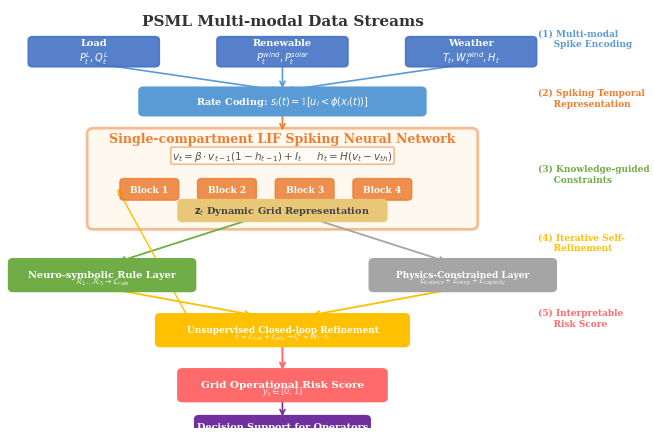
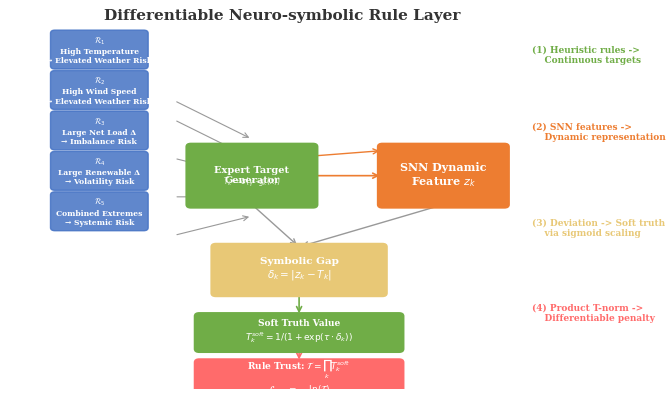
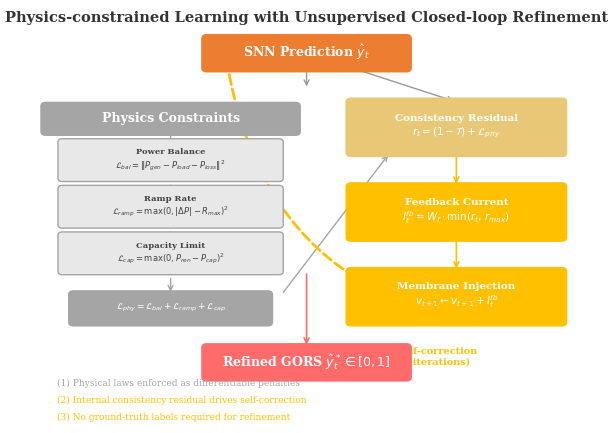
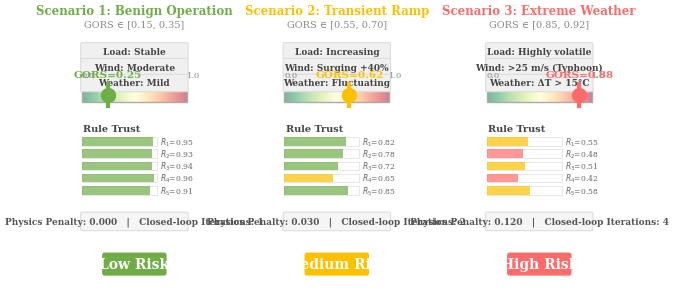
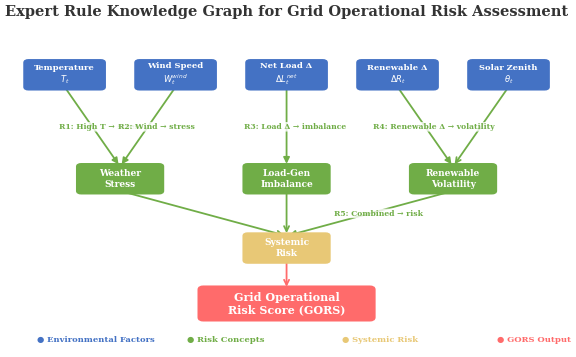

Generate these figures, in order, with matplotlib:
#!/usr/bin/env python3
"""
Generate paper method figures (Figures 1-5) for:
"A Neuro-symbolic Closed-loop Learning Framework for
 Intelligent Power Grid Decision Support"

These figures do NOT require experimental data — they illustrate
the framework architecture, rule layer, closed-loop mechanism,
operational scenarios, and expert rule graph.

Usage:
  python experiments/plot_paper_figures.py --output-dir outputs/paper_figures/
"""

from __future__ import annotations

import argparse
from pathlib import Path

import matplotlib
matplotlib.use("Agg")
import matplotlib.pyplot as plt
import matplotlib.patches as mpatches
from matplotlib.patches import FancyBboxPatch, FancyArrowPatch, Arc, ConnectionPatch
import numpy as np

# ---------------------------------------------------------------------------
# Style
# ---------------------------------------------------------------------------

IEEE_WIDTH = 7.16  # inches (IEEE single column)
IEEE_FULLWIDTH = 14.72  # inches (IEEE double column)

COLORS = {
    "data":      "#4472C4",  # blue - data
    "encoding":  "#5B9BD5",  # light blue - spike encoding
    "snn":       "#ED7D31",  # orange - SNN
    "symbolic":  "#70AD47",  # green - symbolic rules
    "physics":   "#A5A5A5",  # gray - physics
    "feedback":  "#FFC000",  # gold - closed-loop
    "risk":      "#FF6B6B",  # red - risk output
    "decision":  "#7030A0",  # purple - decision support
    "text":      "#333333",  # dark text
    "bg_light":  "#F7F7F7",
    "border":    "#CCCCCC",
}

plt.rcParams.update({
    "font.family": "serif",
    "font.size": 9,
    "axes.titlesize": 11,
    "axes.labelsize": 9,
    "figure.dpi": 300,
    "savefig.dpi": 300,
    "savefig.bbox": "tight",
    "savefig.pad_inches": 0.05,
})


# ---------------------------------------------------------------------------
# Helpers
# ---------------------------------------------------------------------------

def rounded_box(ax, xy, width, height, color, text="", text_color="white",
                fontsize=8, fontweight="bold", edge_color=None, linewidth=1.5,
                alpha=1.0, zorder=2):
    """Draw a rounded rectangle with centered text."""
    box = FancyBboxPatch(
        xy, width, height,
        boxstyle="round,pad=0.08",
        facecolor=color, edgecolor=edge_color or color,
        linewidth=linewidth, alpha=alpha, zorder=zorder,
    )
    ax.add_patch(box)
    if text:
        ax.text(
            xy[0] + width / 2, xy[1] + height / 2, text,
            ha="center", va="center", fontsize=fontsize,
            fontweight=fontweight, color=text_color, zorder=zorder + 1,
        )


def arrow(ax, x1, y1, x2, y2, color="#666666", linewidth=1.0, zorder=1, style="simple"):
    """Draw an arrow between two points."""
    ax.annotate(
        "", xy=(x2, y2), xytext=(x1, y1),
        arrowprops=dict(
            arrowstyle="->" if style == "simple" else "-|>",
            color=color, lw=linewidth,
            connectionstyle="arc3,rad=0",
        ),
        zorder=zorder,
    )


def module(ax, x, y, w, h, color, label, sublabel="", fontsize=7.5, zorder=2):
    """Draw a module block with optional sublabel."""
    rounded_box(ax, (x, y), w, h, color, "", zorder=zorder)
    ax.text(x + w/2, y + h/2 + 0.02, label, ha="center", va="center",
            fontsize=fontsize, fontweight="bold", color="white", zorder=zorder+1)
    if sublabel:
        ax.text(x + w/2, y + h/2 - 0.14, sublabel, ha="center", va="center",
                fontsize=fontsize-1.5, color="white", alpha=0.85, zorder=zorder+1)


# ---------------------------------------------------------------------------
# Figure 1: Overall Framework
# ---------------------------------------------------------------------------

def draw_figure1_overall_framework(output_dir: Path):
    """FIGURE 1: Overall architecture of the proposed framework."""
    fig, ax = plt.subplots(1, 1, figsize=(IEEE_WIDTH, 5.5))
    ax.set_xlim(0, 10)
    ax.set_ylim(0, 10)
    ax.axis("off")
    ax.set_facecolor("white")

    # Title
    ax.text(5, 9.6, "PSML Multi-modal Data Streams", ha="center", va="center",
            fontsize=11, fontweight="bold", color=COLORS["text"])

    # --- Row 1: PSML Data boxes ---
    data_y = 8.6
    dw, dh = 2.2, 0.55
    data_boxes = [
        (0.5, "Load\n$P_t^L, Q_t^L$", COLORS["data"]),
        (3.9, "Renewable\n$P_t^{wind}, P_t^{solar}$", COLORS["data"]),
        (7.3, "Weather\n$T_t, W_t^{wind}, H_t$", COLORS["data"]),
    ]
    for x, label, color in data_boxes:
        rounded_box(ax, (x, data_y), dw, dh, color, label, fontsize=7, linewidth=1.2,
                    edge_color=color, alpha=0.9)

    # Arrows from data to spike encoding
    for x, _, _ in data_boxes:
        arrow(ax, x + dw/2, data_y, 5, 7.95, COLORS["encoding"], 1.2, zorder=1)

    # --- Row 2: Spike Encoding ---
    enc_y = 7.45
    module(ax, 2.5, enc_y, 5.0, 0.5, COLORS["encoding"],
           "Rate Coding: $s_i(t) = \\mathbb{1}[u_i < \\phi(x_i(t))]$",
           fontsize=7, zorder=3)

    arrow(ax, 5, enc_y, 5, 6.95, COLORS["snn"], 1.2)

    # --- Row 3: SNN Backbone (big box) ---
    snn_y = 4.8
    snn_w, snn_h = 6.8, 2.15
    # Light background box for SNN
    snn_bg = FancyBboxPatch(
        (1.6, snn_y), snn_w, snn_h,
        boxstyle="round,pad=0.12",
        facecolor="#FFF3E0", edgecolor=COLORS["snn"], linewidth=2.0,
        alpha=0.5, zorder=0,
    )
    ax.add_patch(snn_bg)
    ax.text(5, snn_y + snn_h - 0.22, "Single-compartment LIF Spiking Neural Network",
            ha="center", fontsize=9, fontweight="bold", color=COLORS["snn"],
            zorder=2)

    # Inside SNN box: membrane dynamics + blocks
    # LIF formula
    ax.text(5, 6.35,
            "$v_t = \\beta \\cdot v_{t-1} (1 - h_{t-1}) + I_t$     "
            "$h_t = H(v_t - v_{th})$",
            ha="center", fontsize=7.5, color="#555555",
            bbox=dict(boxstyle="round,pad=0.15", facecolor="white",
                      edgecolor=COLORS["snn"], alpha=0.6),
            zorder=2)

    # SpikeFormer Blocks
    for i, (bx, label) in enumerate(zip([2.6, 4.0, 5.4, 6.8], ["Block 1", "Block 2", "Block 3", "Block 4"])):
        rounded_box(ax, (bx - 0.45, 5.45), 0.9, 0.35, COLORS["snn"], label,
                    fontsize=6.5, alpha=0.85, linewidth=1.0, zorder=2)

    # Dynamic representation
    rounded_box(ax, (3.2, snn_y + 0.15), 3.6, 0.35,
                "#E8C876", "$\\mathbf{z}_t$ Dynamic Grid Representation",
                text_color="#444444", fontsize=7, linewidth=1.2, zorder=2)

    # --- Branches: Symbolic & Physics ---
    # Left: Symbolic
    arrow(ax, 4.5, snn_y + 0.15, 2.0, 3.9, COLORS["symbolic"], 1.3)
    module(ax, 0.15, 3.3, 3.2, 0.6, COLORS["symbolic"],
           "Neuro-symbolic Rule Layer",
           "$\\mathcal{R}_1\\ldots\\mathcal{R}_5 \\rightarrow \\mathcal{L}_{rule}$",
           fontsize=7, zorder=3)

    # Right: Physics
    arrow(ax, 5.5, snn_y + 0.15, 8.0, 3.9, COLORS["physics"], 1.3)
    module(ax, 6.65, 3.3, 3.2, 0.6, COLORS["physics"],
           "Physics-Constrained Layer",
           "$\\mathcal{L}_{balance} + \\mathcal{L}_{ramp} + \\mathcal{L}_{capacity}$",
           fontsize=6.5, zorder=3)

    # --- Closed-loop ---
    arrow(ax, 1.8, 3.3, 4.5, 2.65, COLORS["feedback"], 1.3)
    arrow(ax, 8.2, 3.3, 5.5, 2.65, COLORS["feedback"], 1.3)

    # Unsupervised Closed-loop box
    module(ax, 2.8, 2.0, 4.4, 0.6, COLORS["feedback"],
           "Unsupervised Closed-loop Refinement",
           "$r_t = \\mathcal{L}_{rule} + \\mathcal{L}_{phy} \\rightarrow I_t^{fb} = W_f \\cdot r_t$",
           fontsize=6.5, zorder=3)

    # Feedback arrow going back up
    arrow(ax, 3.3, 2.6, 2.0, 5.7, COLORS["feedback"], 1.0)

    # --- GORS Output ---
    arrow(ax, 5, 2.0, 5, 1.3, COLORS["risk"], 1.4)
    module(ax, 3.2, 0.7, 3.6, 0.6, COLORS["risk"],
           "Grid Operational Risk Score",
           "$\\hat{y}_t \\in [0, 1]$",
           fontsize=7.5, zorder=3)

    # Decision Support
    arrow(ax, 5, 0.7, 5, 0.2, COLORS["decision"], 1.2)
    rounded_box(ax, (3.5, -0.15), 3.0, 0.35, COLORS["decision"],
                "Decision Support for Operators", fontsize=7,
                linewidth=1.2, zorder=2)

    # --- Legend / annotations on the right ---
    ax.text(9.6, 9.0, "(1) Multi-modal\n     Spike Encoding", fontsize=6.5, color=COLORS["encoding"], fontweight="bold")
    ax.text(9.6, 7.6, "(2) Spiking Temporal\n     Representation", fontsize=6.5, color=COLORS["snn"], fontweight="bold")
    ax.text(9.6, 5.8, "(3) Knowledge-guided\n     Constraints", fontsize=6.5, color=COLORS["symbolic"], fontweight="bold")
    ax.text(9.6, 4.2, "(4) Iterative Self-\n     Refinement", fontsize=6.5, color=COLORS["feedback"], fontweight="bold")
    ax.text(9.6, 2.4, "(5) Interpretable\n     Risk Score", fontsize=6.5, color=COLORS["risk"], fontweight="bold")

    # Save
    out = output_dir / "fig1_overall_framework.pdf"
    out.parent.mkdir(parents=True, exist_ok=True)
    fig.savefig(out, dpi=300, bbox_inches="tight", pad_inches=0.1,
                facecolor="white", edgecolor="none")
    # Also save PNG
    fig.savefig(out.with_suffix(".png"), dpi=300, bbox_inches="tight",
                pad_inches=0.1, facecolor="white", edgecolor="none")
    plt.close(fig)
    print(f"  Figure 1 saved: {out}")
    return out


# ---------------------------------------------------------------------------
# Figure 2: Neuro-symbolic Rule Layer
# ---------------------------------------------------------------------------

def draw_figure2_neuro_symbolic_layer(output_dir: Path):
    """FIGURE 2: Differentiable neuro-symbolic rule layer mechanism."""
    fig, ax = plt.subplots(1, 1, figsize=(IEEE_WIDTH, 5.0))
    ax.set_xlim(0, 10)
    ax.set_ylim(0, 10)
    ax.axis("off")
    ax.set_facecolor("white")

    # Title
    ax.text(5, 9.6, "Differentiable Neuro-symbolic Rule Layer", ha="center",
            fontsize=11, fontweight="bold", color=COLORS["text"])

    # Left column: Expert Rule Generator
    left_x = 1.2
    rules = [
        ("$\\mathcal{R}_1$", "High Temperature\n→ Elevated Weather Risk", COLORS["data"]),
        ("$\\mathcal{R}_2$", "High Wind Speed\n→ Elevated Weather Risk", COLORS["data"]),
        ("$\\mathcal{R}_3$", "Large Net Load Δ\n→ Imbalance Risk", COLORS["data"]),
        ("$\\mathcal{R}_4$", "Large Renewable Δ\n→ Volatility Risk", COLORS["data"]),
        ("$\\mathcal{R}_5$", "Combined Extremes\n→ Systemic Risk", COLORS["data"]),
    ]
    for i, (rid, rdesc, color) in enumerate(rules):
        y = 8.4 - i * 1.05
        rounded_box(ax, (left_x - 0.3, y), 1.6, 0.85, color, f"{rid}\n{rdesc}",
                    fontsize=5.5, linewidth=1.0, alpha=0.85, zorder=2)

    # Expert Target Generator
    module(ax, 3.35, 4.8, 2.2, 1.5, COLORS["symbolic"],
           "Expert Target\nGenerator",
           "$T_k = \\sigma(\\gamma \\cdot g_k(x))$",
           fontsize=7, zorder=3)
    arrow(ax, 3.05, 7.5, 4.45, 6.5, "#999999", 0.8)
    arrow(ax, 3.05, 7.0, 4.45, 6.0, "#999999", 0.8)
    arrow(ax, 3.05, 6.0, 4.45, 5.5, "#999999", 0.8)
    arrow(ax, 3.05, 5.0, 4.45, 5.0, "#999999", 0.8)
    arrow(ax, 3.05, 4.0, 4.45, 4.5, "#999999", 0.8)

    # Right column: SNN Prediction + Gap
    arrow(ax, 5.55, 5.55, 6.8, 5.55, COLORS["snn"], 1.2)

    # SNN Feature box
    module(ax, 6.8, 4.8, 2.2, 1.5, COLORS["snn"],
           "SNN Dynamic\nFeature $z_k$",
           fontsize=8, zorder=3)

    # Side arrow from SNN
    arrow(ax, 5.0, 6.0, 6.8, 6.2, COLORS["snn"], 1.0)

    # Gap computation
    module(ax, 3.8, 2.5, 3.0, 1.2, "#E8C876",
           "Symbolic Gap\n$\\delta_k = |z_k - T_k|$",
           fontsize=7.5, zorder=3)

    arrow(ax, 4.45, 4.8, 5.3, 3.7, "#999999", 1.0)
    arrow(ax, 7.9, 4.8, 5.3, 3.7, "#999999", 1.0)

    # Soft Truth
    module(ax, 3.5, 1.05, 3.6, 0.85, COLORS["symbolic"],
           "Soft Truth Value\n$T_k^{soft} = 1/(1 + \\exp(\\tau \\cdot \\delta_k))$",
           fontsize=6.5, zorder=3)

    arrow(ax, 5.3, 2.5, 5.3, 1.9, COLORS["symbolic"], 1.2)

    # Product T-norm + Final Loss
    module(ax, 3.5, -0.05, 3.6, 0.75, COLORS["risk"],
           "Rule Trust: $\\mathcal{T} = \\prod_k T_k^{soft}$\n"
           "$\\mathcal{L}_{rule} = -\\ln(\\mathcal{T})$",
           fontsize=6.5, zorder=3)

    arrow(ax, 5.3, 1.05, 5.3, 0.7, COLORS["risk"], 1.2)

    # Annotation
    ax.text(9.5, 8.5, "(1) Heuristic rules ->\n    Continuous targets",
            fontsize=6.5, color=COLORS["symbolic"], fontweight="bold")
    ax.text(9.5, 6.5, "(2) SNN features ->\n    Dynamic representation",
            fontsize=6.5, color=COLORS["snn"], fontweight="bold")
    ax.text(9.5, 4.0, "(3) Deviation -> Soft truth\n    via sigmoid scaling",
            fontsize=6.5, color="#E8C876", fontweight="bold")
    ax.text(9.5, 1.8, "(4) Product T-norm ->\n    Differentiable penalty",
            fontsize=6.5, color=COLORS["risk"], fontweight="bold")

    out = output_dir / "fig2_neuro_symbolic_layer.pdf"
    out.parent.mkdir(parents=True, exist_ok=True)
    fig.savefig(out, dpi=300, bbox_inches="tight", pad_inches=0.1,
                facecolor="white", edgecolor="none")
    fig.savefig(out.with_suffix(".png"), dpi=300, bbox_inches="tight",
                pad_inches=0.1, facecolor="white", edgecolor="none")
    plt.close(fig)
    print(f"  Figure 2 saved: {out}")
    return out


# ---------------------------------------------------------------------------
# Figure 3: Physics-constrained Closed-loop
# ---------------------------------------------------------------------------

def draw_figure3_physics_closed_loop(output_dir: Path):
    """FIGURE 3: Physics constraints + closed-loop feedback mechanism."""
    fig, ax = plt.subplots(1, 1, figsize=(IEEE_WIDTH, 5.5))
    ax.set_xlim(0, 10)
    ax.set_ylim(0, 10)
    ax.axis("off")
    ax.set_facecolor("white")

    # Title
    ax.text(5, 9.6, "Physics-constrained Learning with Unsupervised Closed-loop Refinement",
            ha="center", fontsize=10.5, fontweight="bold", color=COLORS["text"])

    # --- Left: Physics constraints ---
    phys_x = 0.3
    phys_y = 7.0
    module(ax, phys_x, phys_y, 4.5, 0.6, COLORS["physics"],
           "Physics Constraints", fontsize=9, zorder=3)

    constraints = [
        ("Power Balance", "$\\mathcal{L}_{bal} = \\|P_{gen} - P_{load} - P_{loss}\\|^2$"),
        ("Ramp Rate", "$\\mathcal{L}_{ramp} = \\max(0, |\\Delta P| - R_{max})^2$"),
        ("Capacity Limit", "$\\mathcal{L}_{cap} = \\max(0, P_{ren} - P_{cap})^2$"),
    ]
    for i, (name, eq) in enumerate(constraints):
        cy = phys_y - 1.1 - i * 1.1
        rounded_box(ax, (phys_x + 0.3, cy), 3.9, 0.85,
                    "#E8E8E8", f"{name}\n{eq}",
                    text_color="#444444", fontsize=6, linewidth=1.0,
                    edge_color=COLORS["physics"], zorder=2)

    arrow(ax, 2.55, 7.0, 2.55, 6.6, COLORS["physics"], 1.0)
    arrow(ax, 2.55, 5.8, 2.55, 5.4, COLORS["physics"], 1.0)
    arrow(ax, 2.55, 4.7, 2.55, 4.3, COLORS["physics"], 1.0)

    # Physics Loss
    module(ax, phys_x + 0.5, 2.5, 3.5, 0.65, COLORS["physics"],
           "$\\mathcal{L}_{phy} = \\mathcal{L}_{bal} + \\mathcal{L}_{ramp} + \\mathcal{L}_{cap}$",
           fontsize=6.5, zorder=3)
    arrow(ax, 2.55, 3.6, 2.55, 3.15, COLORS["physics"], 1.0)

    # --- Center: SNN Prediction ---
    module(ax, 3.2, 8.5, 3.6, 0.7, COLORS["snn"],
           "SNN Prediction $\\hat{y}_t$", fontsize=9, zorder=3)

    # --- Right: Closed-loop ---
    # Consistency residual
    module(ax, 5.8, 6.5, 3.8, 1.2, "#E8C876",
           "Consistency Residual\n$r_t = (1 - \\mathcal{T}) + \\mathcal{L}_{phy}$",
           fontsize=7.5, zorder=3)

    arrow(ax, 5.0, 8.85, 7.7, 7.7, "#999999", 1.0)
    arrow(ax, 4.55, 3.15, 6.5, 6.5, COLORS["physics"], 1.0)

    # Feedback current
    module(ax, 5.8, 4.5, 3.8, 1.2, COLORS["feedback"],
           "Feedback Current\n$I_t^{fb} = W_f \\cdot \\min(r_t,\\, r_{max})$",
           fontsize=7.5, zorder=3)

    arrow(ax, 7.7, 6.5, 7.7, 5.7, COLORS["feedback"], 1.2)

    # Inject back to SNN
    module(ax, 5.8, 2.5, 3.8, 1.2, COLORS["feedback"],
           "Membrane Injection\n$v_{t+1} \\leftarrow v_{t+1} + I_t^{fb}$",
           fontsize=7.5, zorder=3)

    arrow(ax, 7.7, 4.5, 7.7, 3.7, COLORS["feedback"], 1.2)

    # Feedback loop arrow (going back to SNN)
    ax.annotate(
        "", xy=(3.5, 9.2), xytext=(9.5, 2.5),
        arrowprops=dict(
            arrowstyle="->", color=COLORS["feedback"], lw=2.0,
            connectionstyle="arc3,rad=-0.45",
            linestyle="dashed",
        ),
        zorder=1,
    )
    ax.text(6.9, 1.5, "Iterative Self-correction\n(Loop: 1–5 iterations)",
            fontsize=7, color=COLORS["feedback"], fontweight="bold",
            ha="center")

    # Refined prediction
    module(ax, 3.2, 1.2, 3.6, 0.7, COLORS["risk"],
           "Refined GORS $\\hat{y}_t^* \\in [0,1]$", fontsize=9, zorder=3)
    arrow(ax, 5.0, 3.7, 5.0, 1.9, COLORS["risk"], 1.2)
    arrow(ax, 5.0, 8.5, 5.0, 8.0, "#999999", 1.0)

    # Annotation
    ax.text(0.5, 1.0, "(1) Physical laws enforced as differentiable penalties", fontsize=6.5, color=COLORS["physics"])
    ax.text(0.5, 0.6, "(2) Internal consistency residual drives self-correction", fontsize=6.5, color=COLORS["feedback"])
    ax.text(0.5, 0.2, "(3) No ground-truth labels required for refinement", fontsize=6.5, color=COLORS["feedback"])

    out = output_dir / "fig3_physics_closed_loop.pdf"
    out.parent.mkdir(parents=True, exist_ok=True)
    fig.savefig(out, dpi=300, bbox_inches="tight", pad_inches=0.1,
                facecolor="white", edgecolor="none")
    fig.savefig(out.with_suffix(".png"), dpi=300, bbox_inches="tight",
                pad_inches=0.1, facecolor="white", edgecolor="none")
    plt.close(fig)
    print(f"  Figure 3 saved: {out}")
    return out


# ---------------------------------------------------------------------------
# Figure 4: Operational Scenario Analysis
# ---------------------------------------------------------------------------

def draw_figure4_operational_scenarios(output_dir: Path):
    """FIGURE 4: Three prototypical grid operational scenarios."""
    fig, axes = plt.subplots(1, 3, figsize=(IEEE_WIDTH, 3.8))
    fig.subplots_adjust(wspace=0.35)

    scenarios = [
        {
            "title": "Scenario 1: Benign Operation",
            "subtitle": "GORS ∈ [0.15, 0.35]",
            "color": COLORS["symbolic"],  # green
            "load": "Stable", "wind": "Moderate", "weather": "Mild",
            "risk_bar": 0.25, "risk_label": "Low",
            "rules": [0.95, 0.93, 0.94, 0.96, 0.91],
            "phys_penalty": 0.0,
            "fb_iter": 1,
        },
        {
            "title": "Scenario 2: Transient Ramp",
            "subtitle": "GORS ∈ [0.55, 0.70]",
            "color": COLORS["feedback"],  # orange/gold
            "load": "Increasing", "wind": "Surging +40%", "weather": "Fluctuating",
            "risk_bar": 0.62, "risk_label": "Medium",
            "rules": [0.82, 0.78, 0.72, 0.65, 0.85],
            "phys_penalty": 0.03,
            "fb_iter": 2,
        },
        {
            "title": "Scenario 3: Extreme Weather",
            "subtitle": "GORS ∈ [0.85, 0.92]",
            "color": COLORS["risk"],  # red
            "load": "Highly volatile", "wind": ">25 m/s (Typhoon)", "weather": "ΔT > 15°C",
            "risk_bar": 0.88, "risk_label": "High",
            "rules": [0.55, 0.48, 0.51, 0.42, 0.58],
            "phys_penalty": 0.12,
            "fb_iter": 4,
        },
    ]

    for idx, (ax_i, sc) in enumerate(zip(axes, scenarios)):
        ax_i.set_xlim(0, 10)
        ax_i.set_ylim(0, 12)
        ax_i.axis("off")
        ax_i.set_facecolor("white")

        # Scenario title
        ax_i.text(5, 11.6, sc["title"], ha="center", fontsize=8.5,
                  fontweight="bold", color=sc["color"])
        ax_i.text(5, 11.1, sc["subtitle"], ha="center", fontsize=7,
                  color="#888888")

        # Conditions
        bx = 1.5
        items = [
            ("Load", sc["load"]),
            ("Wind", sc["wind"]),
            ("Weather", sc["weather"]),
        ]
        for i, (label, val) in enumerate(items):
            y = 10.0 - i * 0.65
            rounded_box(ax_i, (bx, y - 0.2), 7.0, 0.55, "#F0F0F0",
                        f"{label}: {val}", text_color="#444444", fontsize=6.5,
                        edge_color="#DDDDDD", linewidth=0.8, zorder=2)

        # Risk bar (horizontal)
        bar_y = 8.0
        bar_w, bar_h = 7.0, 0.6
        # Background bar
        gradient = np.linspace(0, 1, 100).reshape(1, -1)
        ax_i.imshow(gradient, extent=[bx, bx + bar_w, bar_y, bar_y + bar_h],
                    aspect="auto", cmap="RdYlGn_r", alpha=0.5, zorder=1)
        ax_i.add_patch(plt.Rectangle((bx, bar_y), bar_w, bar_h,
                                      fill=False, edgecolor="#AAAAAA", linewidth=1.0))
        # Risk marker
        marker_x = bx + sc["risk_bar"] * bar_w
        ax_i.plot([marker_x, marker_x], [bar_y - 0.15, bar_y + bar_h + 0.15],
                  color=sc["color"], lw=3, zorder=3)
        ax_i.plot(marker_x, bar_y + bar_h / 2, 'o', color=sc["color"],
                  markersize=10, zorder=4)
        ax_i.text(marker_x, bar_y + bar_h + 0.4, f"GORS={sc['risk_bar']:.2f}",
                  ha="center", fontsize=7.5, fontweight="bold", color=sc["color"])
        ax_i.text(bx + bar_w, bar_y + bar_h + 0.4, "1.0", fontsize=6, color="#888888")
        ax_i.text(bx, bar_y + bar_h + 0.4, "0.0", fontsize=6, color="#888888")

        # Rule Trust bars
        rules_y = 6.2
        ax_i.text(bx + 0.1, rules_y + 0.6, "Rule Trust", fontsize=7,
                  fontweight="bold", color="#444444")
        for j, rt in enumerate(sc["rules"]):
            ry = rules_y - j * 0.5
            # Background
            ax_i.add_patch(plt.Rectangle((bx, ry), 5.0, 0.35,
                                          fill=False, edgecolor="#DDDDDD", linewidth=0.5))
            # Fill
            bar_color = COLORS["symbolic"] if rt > 0.7 else COLORS["feedback"] if rt > 0.5 else COLORS["risk"]
            ax_i.add_patch(plt.Rectangle((bx, ry), 5.0 * rt, 0.35,
                                          facecolor=bar_color, alpha=0.7))
            ax_i.text(bx + 5.2, ry + 0.17, f"$R_{j+1}$={rt:.2f}",
                      fontsize=5.5, color="#666666", va="center")

        # Physics & Feedback info
        info_y = 2.8
        rounded_box(ax_i, (bx, info_y), 7.0, 0.6, "#F5F5F5",
                    f"Physics Penalty: {sc['phys_penalty']:.3f}   |   "
                    f"Closed-loop Iterations: {sc['fb_iter']}",
                    text_color="#555555", fontsize=6.5, edge_color="#DDDDDD", linewidth=0.8)
        # Risk badge
        badge_x = 3.0
        rounded_box(ax_i, (badge_x, 1.0), 4.0, 0.7,
                    sc["color"], sc["risk_label"] + " Risk",
                    fontsize=10, linewidth=1.5)

    out = output_dir / "fig4_operational_scenarios.pdf"
    out.parent.mkdir(parents=True, exist_ok=True)
    fig.savefig(out, dpi=300, bbox_inches="tight", pad_inches=0.1,
                facecolor="white", edgecolor="none")
    fig.savefig(out.with_suffix(".png"), dpi=300, bbox_inches="tight",
                pad_inches=0.1, facecolor="white", edgecolor="none")
    plt.close(fig)
    print(f"  Figure 4 saved: {out}")
    return out


# ---------------------------------------------------------------------------
# Figure 5: Expert Rule Knowledge Graph
# ---------------------------------------------------------------------------

def draw_figure5_expert_rule_graph(output_dir: Path):
    """FIGURE 5: Expert rule knowledge graph linking environmental factors to risk."""
    fig, ax = plt.subplots(1, 1, figsize=(IEEE_WIDTH, 4.5))
    ax.set_xlim(0, 10)
    ax.set_ylim(0, 10)
    ax.axis("off")
    ax.set_facecolor("white")

    # Title
    ax.text(5, 9.7, "Expert Rule Knowledge Graph for Grid Operational Risk Assessment",
            ha="center", fontsize=10.5, fontweight="bold", color=COLORS["text"])

    # --- Input layer (environmental factors) ---
    inputs = [
        (1.0, 8.0, "Temperature\n$T_t$", COLORS["data"]),
        (3.0, 8.0, "Wind Speed\n$W_t^{wind}$", COLORS["data"]),
        (5.0, 8.0, "Net Load Δ\n$\\Delta L_t^{net}$", COLORS["data"]),
        (7.0, 8.0, "Renewable Δ\n$\\Delta R_t$", COLORS["data"]),
        (9.0, 8.0, "Solar Zenith\n$\\theta_t$", COLORS["data"]),
    ]
    input_nodes = {}
    for x, y, label, color in inputs:
        rounded_box(ax, (x - 0.65, y - 0.35), 1.3, 0.7, color, label,
                    fontsize=6, linewidth=1.2, zorder=3)
        input_nodes[label] = (x, y)

    # --- Hidden layer (intermediate risk concepts) ---
    hidden = [
        (2.0, 5.0, "Weather\nStress", "#70AD47"),
        (5.0, 5.0, "Load-Gen\nImbalance", "#70AD47"),
        (8.0, 5.0, "Renewable\nVolatility", "#70AD47"),
        (5.0, 3.0, "Systemic\nRisk", "#E8C876"),
    ]
    hidden_nodes = {}
    for x, y, label, color in hidden:
        rounded_box(ax, (x - 0.7, y - 0.35), 1.4, 0.7, color, label,
                    fontsize=6.5, linewidth=1.2, zorder=3)
        hidden_nodes[label] = (x, y)

    # --- Output layer ---
    rounded_box(ax, (3.5, 1.0), 3.0, 0.8, COLORS["risk"],
                "Grid Operational\nRisk Score (GORS)", fontsize=8, linewidth=2.0, zorder=3)

    # --- Edges ---
    edges = [
        # Temperature → Weather Stress
        (1.0, 7.65, 2.0, 5.35, "R1: High T → stress", COLORS["symbolic"]),
        # Wind Speed → Weather Stress
        (3.0, 7.65, 2.0, 5.35, "R2: Wind → stress", COLORS["symbolic"]),
        # Net Load → Load-Gen Imbalance
        (5.0, 7.65, 5.0, 5.35, "R3: Load Δ → imbalance", COLORS["symbolic"]),
        # Renewable → Renewable Volatility
        (7.0, 7.65, 8.0, 5.35, "R4: Renewable Δ → volatility", COLORS["symbolic"]),
        # Solar → Renewable Volatility
        (9.0, 7.65, 8.0, 5.35, "", COLORS["symbolic"]),
        # Weather Stress → Systemic Risk
        (2.0, 4.65, 5.0, 3.35, "", COLORS["symbolic"]),
        # Load-Gen Imbalance → Systemic Risk
        (5.0, 4.65, 5.0, 3.35, "", COLORS["symbolic"]),
        # Renewable Volatility → Systemic Risk
        (8.0, 4.65, 5.0, 3.35, "R5: Combined → risk", COLORS["symbolic"]),
        # Systemic Risk → GORS
        (5.0, 2.65, 5.0, 1.8, "", COLORS["risk"]),
    ]

    for x1, y1, x2, y2, elabel, ecolor in edges:
        style = "-|>" if elabel else "->"
        ax.annotate(
            "", xy=(x2, y2), xytext=(x1, y1),
            arrowprops=dict(
                arrowstyle=style, color=ecolor, lw=1.3,
                connectionstyle="arc3,rad=0",
            ),
            zorder=1,
        )
        if elabel:
            mx, my = (x1 + x2) / 2, (y1 + y2) / 2
            ax.text(mx + 0.15, my, elabel, fontsize=5.5, color=ecolor,
                    fontweight="bold", ha="center", va="center",
                    bbox=dict(boxstyle="round,pad=0.1", facecolor="white",
                              edgecolor="none", alpha=0.8))

    # Legend
    ax.text(0.5, 0.3, "● Environmental Factors", fontsize=6, color=COLORS["data"], fontweight="bold")
    ax.text(3.2, 0.3, "● Risk Concepts", fontsize=6, color="#70AD47", fontweight="bold")
    ax.text(6.0, 0.3, "● Systemic Risk", fontsize=6, color="#E8C876", fontweight="bold")
    ax.text(8.8, 0.3, "● GORS Output", fontsize=6, color=COLORS["risk"], fontweight="bold")

    out = output_dir / "fig5_expert_rule_graph.pdf"
    out.parent.mkdir(parents=True, exist_ok=True)
    fig.savefig(out, dpi=300, bbox_inches="tight", pad_inches=0.1,
                facecolor="white", edgecolor="none")
    fig.savefig(out.with_suffix(".png"), dpi=300, bbox_inches="tight",
                pad_inches=0.1, facecolor="white", edgecolor="none")
    plt.close(fig)
    print(f"  Figure 5 saved: {out}")
    return out


# ---------------------------------------------------------------------------
# Main
# ---------------------------------------------------------------------------

def main():
    parser = argparse.ArgumentParser(description="Generate paper method figures")
    parser.add_argument("--output-dir", default="outputs/paper_figures",
                        help="Output directory for figures")
    parser.add_argument("--figures", nargs="+", type=int, default=[1, 2, 3, 4, 5],
                        help="Which figures to generate (default: all)")
    args = parser.parse_args()

    output_dir = Path(args.output_dir)
    output_dir.mkdir(parents=True, exist_ok=True)

    print(f"Generating paper figures → {output_dir}/")
    print("=" * 50)

    fig_fns = {
        1: ("Overall Framework", draw_figure1_overall_framework),
        2: ("Neuro-symbolic Rule Layer", draw_figure2_neuro_symbolic_layer),
        3: ("Physics-constrained Closed-loop", draw_figure3_physics_closed_loop),
        4: ("Operational Scenarios", draw_figure4_operational_scenarios),
        5: ("Expert Rule Knowledge Graph", draw_figure5_expert_rule_graph),
    }

    for fig_num in args.figures:
        if fig_num in fig_fns:
            name, fn = fig_fns[fig_num]
            print(f"\n  Figure {fig_num}: {name}")
            fn(output_dir)

    print(f"\n{'=' * 50}")
    print(f"Done! {len(args.figures)} figures saved to {output_dir}/")
    print(f"  PDF (vector): *.pdf")
    print(f"  PNG (raster): *.png")


if __name__ == "__main__":
    main()
